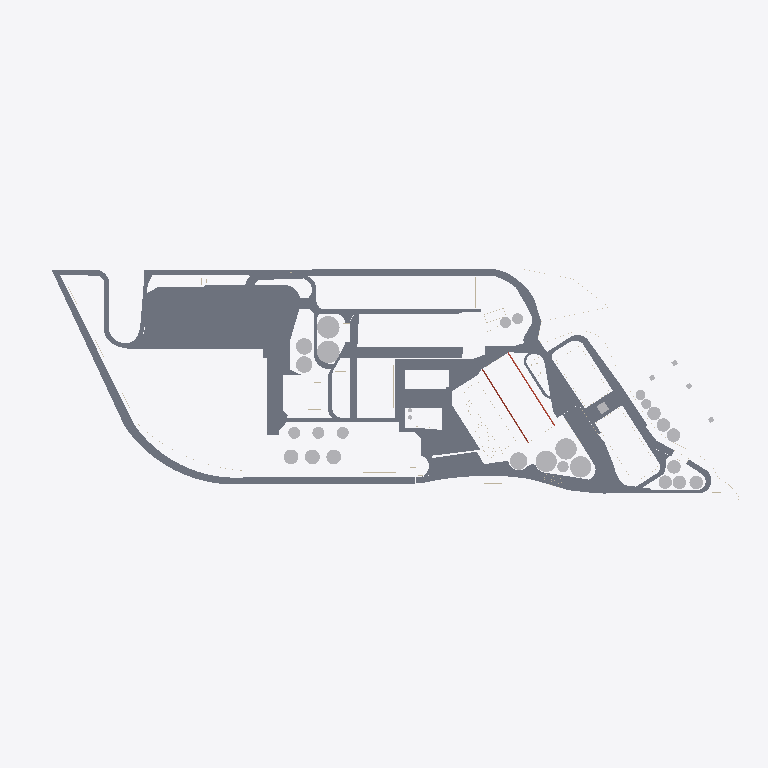
Plan cut of the same IFC building model at storey 'caminos' (level -0.20 m, cut at 1.20 m), seen from above with north up, elements coloured by IFC class: 53 slabs (grey), 18 other elements (light grey), 3 walls (beige), 1 roof (red-brown). Cut surfaces are drawn darker.
Extent 998.4 m × 328.8 m × 55.2 m (x, y, z). Storeys (9): rio at -4.51 m; Suelo at -0.50 m; caminos at -0.20 m; Nivel 1 at 0.00 m; Nivel 1A at 1.00 m; nivel 2 at 3.00 m; nivel 3 at 8.00 m; Nivel 4 at 12.00 m; Nivel 5 at 25.00 m. Elements (411): 285 IfcWallStandardCase, 56 IfcSlab, 45 IfcRoof, 24 IfcBuildingElementProxy, 1 IfcWall.

HEADER;
FILE_DESCRIPTION(('ViewDefinition [CoordinationView_V2.0]','RevitIdentifiers [ContentGUID: 64d38c36-171e-478d-93c3-c9f397eca4f0, VersionGUID: 92fb4c32-fcb8-4a3f-b092-582e376ee582, NumberOfSaves: 29]','CoordinateReference [CoordinateBase: Shared Coordinates]'),'2;1');
FILE_NAME('San_Lorenzo.ifc','2026-03-09T11:47:59-03:00',(''),(''),'ODA SDAI 25.12','Autodesk - Revit 26.4.0.32 (ENU) - 26.4.0.32','');
FILE_SCHEMA(('IFC2X3'));
ENDSEC;
DATA;
#18=IFCPROJECT('1aqums5nv7ZPF3oVDe4ri0',#6,'0001',$,$,'Nombre de proyecto','Estado de proyecto',(#13),#19885);
#60=IFCSITE('1aqums5nv7ZPF3oVDe4ri2',#6,'Default',$,$,#59,$,$,.ELEMENT.,(40,24,0,5493),(-3,-40,-59,-880065),0.0,$,$);
#22=IFCBUILDING('1aqums5nv7ZPF3oVDe4ri1',#6,'',$,$,#21,$,'',.ELEMENT.,$,$,#19);
#26=IFCBUILDINGSTOREY('3eSyCkNWnFDhAdIDIHUP9e',#6,'rio',$,$,#25,$,'rio',.ELEMENT.,-4.514400000000004);
#30=IFCBUILDINGSTOREY('3eSyCkNWnFDhAdIDIHUP9g',#6,'Suelo',$,$,#29,$,'Suelo',.ELEMENT.,-0.49999999999999994);
#34=IFCBUILDINGSTOREY('3eSyCkNWnFDhAdIDIHUPN6',#6,'caminos',$,$,#33,$,'caminos',.ELEMENT.,-0.2);
#37=IFCBUILDINGSTOREY('3Aw$FV5MbAufEo59pkoNgA',#6,'Nivel 1',$,$,#36,$,'Nivel 1',.ELEMENT.,0.0);
#41=IFCBUILDINGSTOREY('3eSyCkNWnFDhAdIDIHUMvr',#6,'Nivel 1A',$,$,#40,$,'Nivel 1A',.ELEMENT.,0.9999999999999999);
#45=IFCBUILDINGSTOREY('3eSyCkNWnFDhAdIDIHUPNq',#6,'nivel 2',$,$,#44,$,'nivel 2',.ELEMENT.,2.9999999999999996);
#49=IFCBUILDINGSTOREY('3kSL0VGKv3gxJCujeqtuJj',#6,'nivel 3',$,$,#48,$,'nivel 3',.ELEMENT.,7.999999999999999);
#53=IFCBUILDINGSTOREY('3eSyCkNWnFDhAdIDIHUP8U',#6,'Nivel 4',$,$,#52,$,'Nivel 4',.ELEMENT.,11.999999999999998);
#57=IFCBUILDINGSTOREY('3eSyCkNWnFDhAdIDIHUP92',#6,'Nivel 5',$,$,#56,$,'Nivel 5',.ELEMENT.,25.0);
#10917=IFCSLAB('0bqFXTLzfCheoYcsWZO5i$',#6,'Floor:Hormigón in situ 225 mm:203585',$,$,#10317,#10916,'203585',.FLOOR.);
#19060=IFCSLAB('1TClYaQfv5tAqCOeV2_4g0',#6,'Floor:Hormigón in situ 225 mm:269970',$,$,#19032,#19059,'269970',.FLOOR.);
#14149=IFCSLAB('0bqFXTLzfCheoYcsWZOD2D',#6,'Floor:Hormigón in situ 225 mm:233715',$,$,#14127,#14148,'233715',.FLOOR.);
#12158=IFCSLAB('0bqFXTLzfCheoYcsWZO1AY',#6,'Floor:Hormigón in situ 225 mm:217820',$,$,#12071,#12157,'217820',.FLOOR.);
#16583=IFCSLAB('1jaqg2bjn1Hfvc7T_qBOj6',#6,'Floor:Hormigón in situ 225 mm:244929',$,$,#16570,#16582,'244929',.FLOOR.);
#16055=IFCSLAB('2KnSwld9DAYwrsj78_0fbC',#6,'Floor:Hormigón in situ 225 mm:242124',$,$,#16042,#16054,'242124',.FLOOR.);
#10937=IFCSLAB('0bqFXTLzfCheoYcsWZO6J0',#6,'Floor:Hormigón in situ 225 mm:206014',$,$,#10927,#10936,'206014',.FLOOR.);
#14004=IFCSLAB('0bqFXTLzfCheoYcsWZO3_D',#6,'Floor:Hormigón in situ 225 mm:229363',$,$,#13208,#14003,'229363',.FLOOR.);
#15993=IFCSLAB('2KnSwld9DAYwrsj78_0eKr',#6,'Floor:Hormigón in situ 225 mm:241077',$,$,#15983,#15992,'241077',.FLOOR.);
#4133=IFCBUILDINGELEMENTPROXY('3eSyCkNWnFDhAdIDIHUMZe',#6,'silos 567:silos 567:173806',$,$,#4132,#4130,'173806',$);
#17979=IFCSLAB('3G5p$6wGj1IeCHrWv4VREW',#6,'Floor:Hormigón in situ 225 mm:254712',$,$,#17964,#17978,'254712',.FLOOR.);
#16032=IFCSLAB('2KnSwld9DAYwrsj78_0eUu',#6,'Floor:Hormigón in situ 225 mm:241464',$,$,#16003,#16031,'241464',.FLOOR.);
#11229=IFCSLAB('0bqFXTLzfCheoYcsWZO6cu',#6,'Floor:Hormigón in situ 225 mm:207302',$,$,#11207,#11228,'207302',.FLOOR.);
#12265=IFCSLAB('0bqFXTLzfCheoYcsWZO2yo',#6,'Floor:Hormigón in situ 225 mm:225100',$,$,#12220,#12264,'225100',.FLOOR.);
#18801=IFCSLAB('0ccKammIL1Uh3GU3djLs6B',#6,'Floor:Hormigón in situ 225 mm:262060',$,$,#18785,#18800,'262060',.FLOOR.);
#11811=IFCSLAB('0bqFXTLzfCheoYcsWZO0BP',#6,'Floor:Hormigón in situ 225 mm:213671',$,$,#11342,#11810,'213671',.FLOOR.);
#19083=IFCSLAB('1TClYaQfv5tAqCOeV2_79o',#6,'Floor:Hormigón in situ 225 mm:271968',$,$,#19070,#19082,'271968',.FLOOR.);
#14187=IFCSLAB('0bqFXTLzfCheoYcsWZODN2',#6,'Floor:Hormigón in situ 225 mm:234940',$,$,#14159,#14186,'234940',.FLOOR.);
#18243=IFCSLAB('3G5p$6wGj1IeCHrWv4VReL',#6,'Floor:Hormigón in situ 225 mm:256845',$,$,#18056,#18242,'256845',.FLOOR.);
#12210=IFCSLAB('0bqFXTLzfCheoYcsWZO2lV',#6,'Floor:Hormigón in situ 225 mm:224161',$,$,#12196,#12209,'224161',.FLOOR.);
#12186=IFCSLAB('0bqFXTLzfCheoYcsWZO2Xz',#6,'Floor:Hormigón in situ 225 mm:223235',$,$,#12168,#12185,'223235',.FLOOR.);
#18661=IFCSLAB('39L0gfIyr4NgfVXBYUOb1R',#6,'Floor:Hormigón in situ 225 mm:258939',$,$,#18645,#18660,'258939',.FLOOR.);
#18997=IFCSLAB('2RXayE1ln9jvQnSiiai2jk',#6,'Floor:Hormigón in situ 225 mm:267781',$,$,#18984,#18996,'267781',.FLOOR.);
#3981=IFCBUILDINGELEMENTPROXY('3eSyCkNWnFDhAdIDIHUL55',#6,'silos:silos:171843',$,$,#3980,#3978,'171843',$);
#10307=IFCSLAB('0bqFXTLzfCheoYcsWZO5NN',#6,'Floor:Hormigón in situ 225 mm:202153',$,$,#10290,#10306,'202153',.FLOOR.);
#11834=IFCSLAB('0bqFXTLzfCheoYcsWZO0Tq',#6,'Floor:Hormigón in situ 225 mm:214794',$,$,#11821,#11833,'214794',.FLOOR.);
#9891=IFCSLAB('0bqFXTLzfCheoYcsWZO4Pt',#6,'Floor:Hormigón in situ 225 mm:198153',$,$,#9838,#9890,'198153',.FLOOR.);
#14082=IFCSLAB('0bqFXTLzfCheoYcsWZOCTG',#6,'Floor:Hormigón in situ 225 mm:231214',$,$,#14014,#14081,'231214',.FLOOR.);
#4223=IFCBUILDINGELEMENTPROXY('3eSyCkNWnFDhAdIDIHUMQJ',#6,'Tanques aceite2:Tanques aceite:174229',$,$,#4222,#4220,'174229',$);
#16603=IFCSLAB('1jaqg2bjn1Hfvc7T_qBVOQ',#6,'Floor:Hormigón in situ 225 mm:246173',$,$,#16593,#16602,'246173',.FLOOR.);
#4175=IFCBUILDINGELEMENTPROXY('3eSyCkNWnFDhAdIDIHUMPj',#6,'Tanques aceite:Tanques aceite:174187',$,$,#4174,#4172,'174187',$);
#4197=IFCBUILDINGELEMENTPROXY('3eSyCkNWnFDhAdIDIHUMPz',#6,'Tanques aceite1:Tanques aceite:174203',$,$,#4196,#4193,'174203',$);
#17954=IFCSLAB('3G5p$6wGj1IeCHrWv4VOl7',#6,'Floor:Hormigón in situ 225 mm:252575',$,$,#17944,#17953,'252575',.FLOOR.);
#18046=IFCSLAB('3G5p$6wGj1IeCHrWv4VRdz',#6,'Floor:Hormigón in situ 225 mm:256165',$,$,#17989,#18045,'256165',.FLOOR.);
#18949=IFCSLAB('11imzHeev5ev5DZSx4omVZ',#6,'Floor:Hormigón in situ 225 mm:263803',$,$,#18932,#18948,'263803',.FLOOR.);
#4014=IFCBUILDINGELEMENTPROXY('3eSyCkNWnFDhAdIDIHUL6z',#6,'Silos 2:Silos 2:171963',$,$,#4013,#4011,'171963',$);
#18922=IFCSLAB('0ccKammIL1Uh3GU3djK9iR',#6,'Floor:Hormigón in situ 225 mm:263484',$,$,#18875,#18921,'263484',.FLOOR.);
#19022=IFCSLAB('2RXayE1ln9jvQnSiiai2i1',#6,'Floor:Hormigón in situ 225 mm:267882',$,$,#19007,#19021,'267882',.FLOOR.);
#10255=IFCSLAB('0bqFXTLzfCheoYcsWZO4xw',#6,'Floor:Hormigón in situ 225 mm:200324',$,$,#9941,#10254,'200324',.FLOOR.);
#11332=IFCSLAB('0bqFXTLzfCheoYcsWZO7gI',#6,'Floor:Hormigón in situ 225 mm:211692',$,$,#11292,#11331,'211692',.FLOOR.);
#11197=IFCSLAB('0bqFXTLzfCheoYcsWZO6Ic',#6,'Floor:Hormigón in situ 225 mm:206040',$,$,#10947,#11196,'206040',.FLOOR.);
#12061=IFCSLAB('0bqFXTLzfCheoYcsWZO13a',#6,'Floor:Hormigón in situ 225 mm:217242',$,$,#11903,#12060,'217242',.FLOOR.);
#18296=IFCSLAB('39L0gfIyr4NgfVXBYUOasx',#6,'Floor:Hormigón in situ 225 mm:257691',$,$,#18253,#18295,'257691',.FLOOR.);
#4100=IFCBUILDINGELEMENTPROXY('3eSyCkNWnFDhAdIDIHUMWc',#6,'Silo diario:Silo diario:173600',$,$,#4099,#4097,'173600',$);
#4063=IFCROOF('3eSyCkNWnFDhAdIDIHUMxP',#6,'Basic Roof:Genérico - 400 mm:172255',$,$,#4021,$,'172255',.NOTDEFINED.);
#16627=IFCSLAB('1jaqg2bjn1Hfvc7T_qBVIA',#6,'Floor:Hormigón in situ 225 mm:246541',$,$,#16613,#16626,'246541',.FLOOR.);
#18635=IFCSLAB('39L0gfIyr4NgfVXBYUObDz',#6,'Floor:Hormigón in situ 225 mm:258141',$,$,#18306,#18634,'258141',.FLOOR.);
#10280=IFCSLAB('0bqFXTLzfCheoYcsWZO5Au',#6,'Floor:Hormigón in situ 225 mm:201414',$,$,#10265,#10279,'201414',.FLOOR.);
#12980=IFCBUILDINGELEMENTPROXY('0bqFXTLzfCheoYcsWZO3el',#6,'Silodiario harina:Silodiario harina:227921',$,$,#12979,#12977,'227921',$);
#18974=IFCSLAB('11imzHeev5ev5DZSx4omtc',#6,'Floor:Hormigón in situ 225 mm:265342',$,$,#18959,#18973,'265342',.FLOOR.);
#18865=IFCSLAB('0ccKammIL1Uh3GU3djK9sL',#6,'Floor:Hormigón in situ 225 mm:263090',$,$,#18834,#18864,'263090',.FLOOR.);
#15816=IFCBUILDINGELEMENTPROXY('0bqFXTLzfCheoYcsWZOEbO',#6,'Silos rio carga3:Silos rio carga:239910',$,$,#15815,#15812,'239910',$);
#18775=IFCSLAB('39L0gfIyr4NgfVXBYUObbX',#6,'Floor:Hormigón in situ 225 mm:260673',$,$,#18761,#18774,'260673',.FLOOR.);
#11282=IFCSLAB('0bqFXTLzfCheoYcsWZO79W',#6,'Floor:Hormigón in situ 225 mm:209438',$,$,#11239,#11281,'209438',.FLOOR.);
#9245=IFCBUILDINGELEMENTPROXY('0bqFXTLzfCheoYcsWZO45b',#6,'silos rio3:silos rio:196891',$,$,#9244,#9241,'196891',$);
#15789=IFCBUILDINGELEMENTPROXY('0bqFXTLzfCheoYcsWZOEbp',#6,'Silos rio carga2:Silos rio carga:239885',$,$,#15788,#15785,'239885',$);
#9224=IFCBUILDINGELEMENTPROXY('0bqFXTLzfCheoYcsWZO45s',#6,'silos rio2:silos rio:196872',$,$,#9223,#9220,'196872',$);
#15746=IFCBUILDINGELEMENTPROXY('0bqFXTLzfCheoYcsWZOEYJ',#6,'Silos rio carga:Silos rio carga:239853',$,$,#15745,#15742,'239853',$);
#15768=IFCBUILDINGELEMENTPROXY('0bqFXTLzfCheoYcsWZOEY2',#6,'Silos rio carga1:Silos rio carga:239868',$,$,#15767,#15764,'239868',$);
#9181=IFCBUILDINGELEMENTPROXY('0bqFXTLzfCheoYcsWZO42X',#6,'silos rio:silos rio:196831',$,$,#9180,#9178,'196831',$);
#9203=IFCBUILDINGELEMENTPROXY('0bqFXTLzfCheoYcsWZO42D',#6,'silos rio1:silos rio:196851',$,$,#9202,#9199,'196851',$);
#13198=IFCSLAB('0bqFXTLzfCheoYcsWZO3kj',#6,'Floor:Hormigón in situ 225 mm:228307',$,$,#13146,#13197,'228307',.FLOOR.);
#19108=IFCSLAB('3P55HA0GPC$Q_R5qoBwR9G',#6,'Floor:Hormigón in situ 225 mm:272708',$,$,#19093,#19107,'272708',.FLOOR.);
#18704=IFCSLAB('39L0gfIyr4NgfVXBYUObPq',#6,'Floor:Hormigón in situ 225 mm:259412',$,$,#18671,#18703,'259412',.FLOOR.);
#4154=IFCBUILDINGELEMENTPROXY('3eSyCkNWnFDhAdIDIHUMda',#6,'distrib:distrib:174050',$,$,#4153,#4151,'174050',$);
#15695=IFCBUILDINGELEMENTPROXY('0bqFXTLzfCheoYcsWZOEGi',#6,'puert4:puert:238674',$,$,#15694,#15691,'238674',$);
#17663=IFCSLAB('1jaqg2bjn1Hfvc7T_qBUH6',#6,'Floor:Hormigón in situ 225 mm:250817',$,$,#17650,#17662,'250817',.FLOOR.);
#11893=IFCSLAB('0bqFXTLzfCheoYcsWZO0de',#6,'Floor:Hormigón in situ 225 mm:215446',$,$,#11844,#11892,'215446',.FLOOR.);
#18751=IFCSLAB('39L0gfIyr4NgfVXBYUObi_',#6,'Floor:Hormigón in situ 225 mm:260126',$,$,#18737,#18750,'260126',.FLOOR.);
#9931=IFCSLAB('0bqFXTLzfCheoYcsWZO4uM',#6,'Floor:Hormigón in situ 225 mm:200296',$,$,#9921,#9930,'200296',.FLOOR.);
#18824=IFCSLAB('0ccKammIL1Uh3GU3djK9$Y',#6,'Floor:Hormigón in situ 225 mm:262597',$,$,#18811,#18823,'262597',.FLOOR.);
#5423=IFCWALLSTANDARDCASE('3eSyCkNWnFDhAdIDIHUNbh',#6,'Basic Wall:Genérico - 200 mm:178029',$,$,#5411,#5415,'178029');
#18727=IFCSLAB('39L0gfIyr4NgfVXBYUObKv',#6,'Floor:Hormigón in situ 225 mm:259609',$,$,#18714,#18726,'259609',.FLOOR.);
#2396=IFCWALLSTANDARDCASE('3eSyCkNWnFDhAdIDIHURUc',#6,'Basic Wall:Genérico - 200 mm:162208',$,$,#2372,#2376,'162208');
#3859=IFCWALLSTANDARDCASE('3eSyCkNWnFDhAdIDIHUL8P',#6,'Basic Wall:Genérico - 200 mm:171039',$,$,#3822,#3826,'171039');
ENDSEC;
